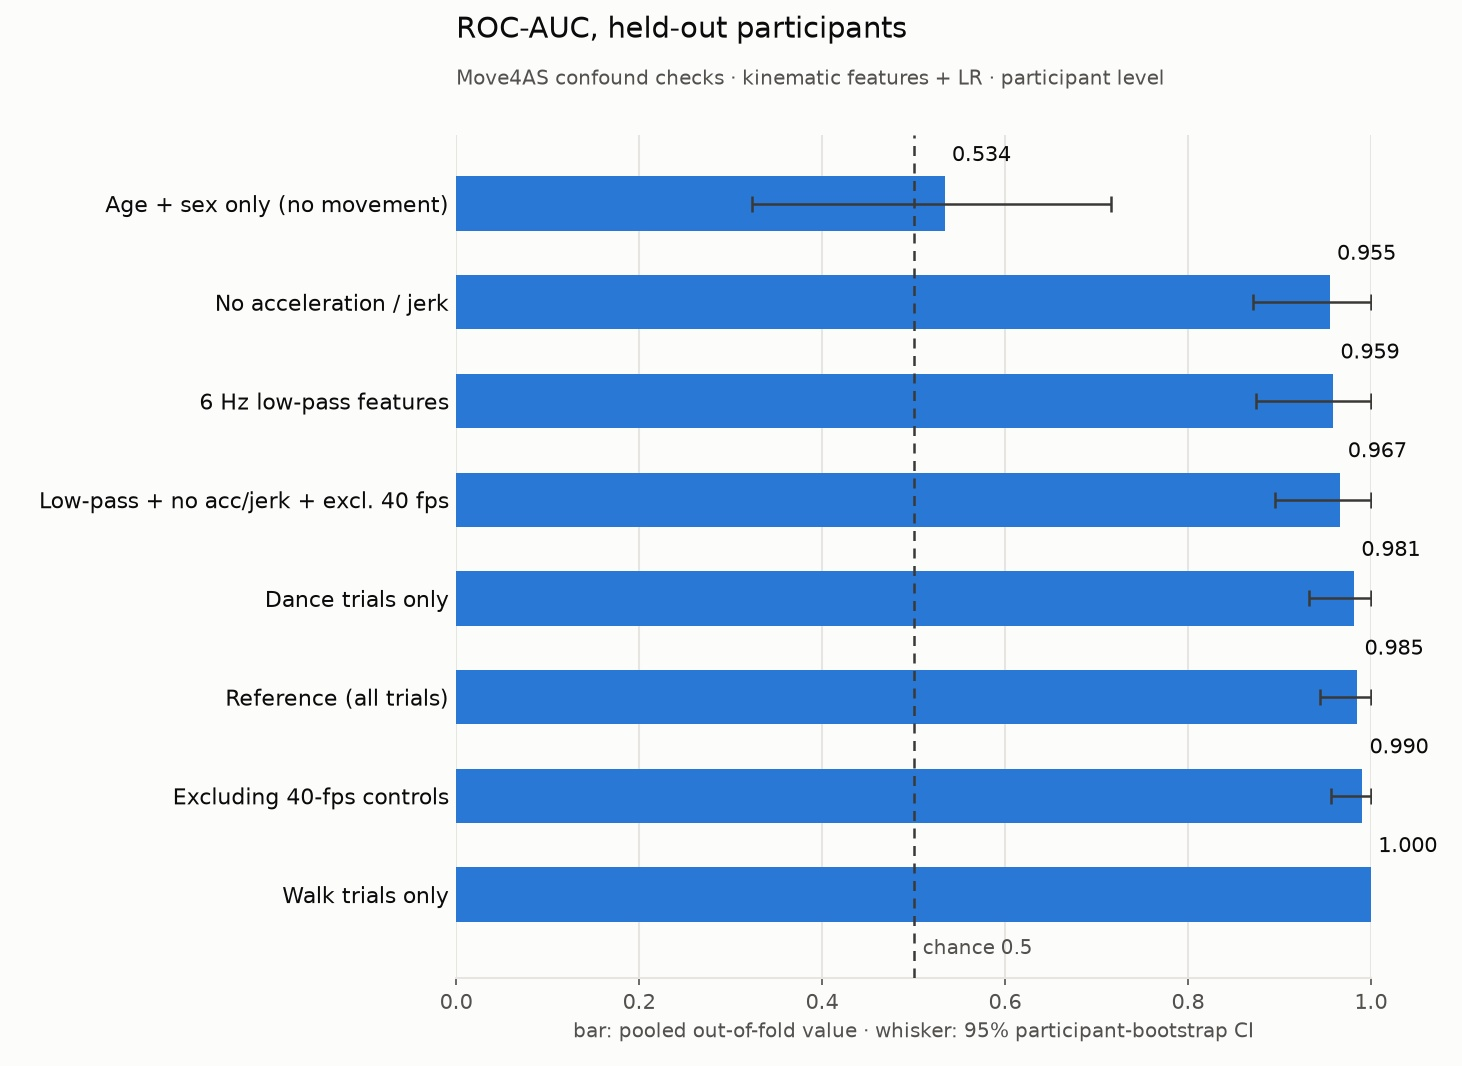

Values plotted in this chart, from the file beside it:
label, value, lo, hi, n
Age + sex only (no movement), 0.5339, 0.3232, 0.7155, 34
No acceleration / jerk, 0.9549, 0.8713, 1.0, 33
6 Hz low-pass features, 0.9586, 0.8741, 1.0, 33
Low-pass + no acc/jerk + excl. 40 fps, 0.9667, 0.8952, 1.0, 29
Dance trials only, 0.9815, 0.9321, 1.0, 30
Reference (all trials), 0.985, 0.9444, 1.0, 33
Excluding 40-fps controls, 0.9905, 0.9567, 1.0, 29
Walk trials only, 1.0, 1, 1.0, 24
